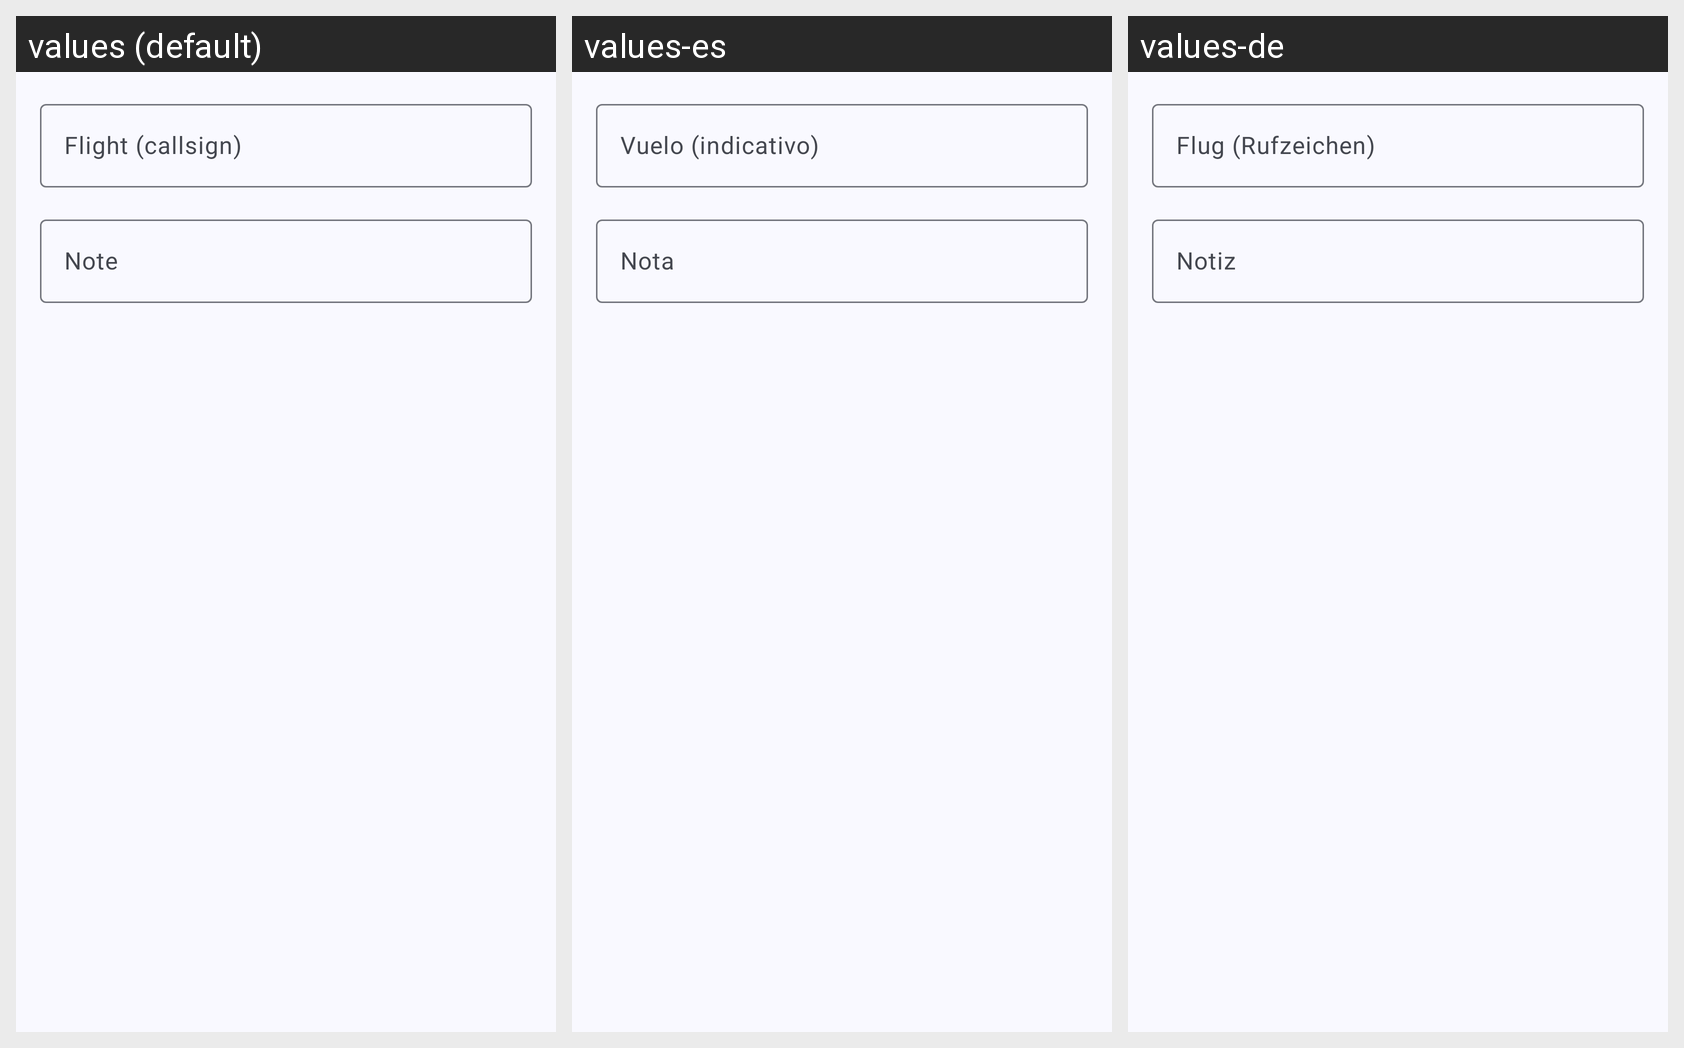

This grid shows one Android layout under several languages. Give, for every string resource on the screen, its name, the default text and each shown locale's text.
Android screen res/layout/watch_create_flight.xml rendered under 3 locales, left to right: values (default), values-es, values-de. Device: Nexus 5 (rendered at 1080×1920; each locale shown at half size, 540×960, under a caption strip naming it); theme AppTheme.
Other locales in the repository, not shown: values-fr, values-it, values-ru.
Strings drawn on this screen, with the default value and each locale's value (text and hints the layout hard-codes, and strings that could not be matched under every locale, appear in the picture but are not listed):

watch_list_add_watch_type_label_flight
  values: Flight (callsign)
  values-es: Vuelo (indicativo)
  values-de: Flug (Rufzeichen)

watchlist_note_label
  values: Note
  values-es: Nota
  values-de: Notiz
